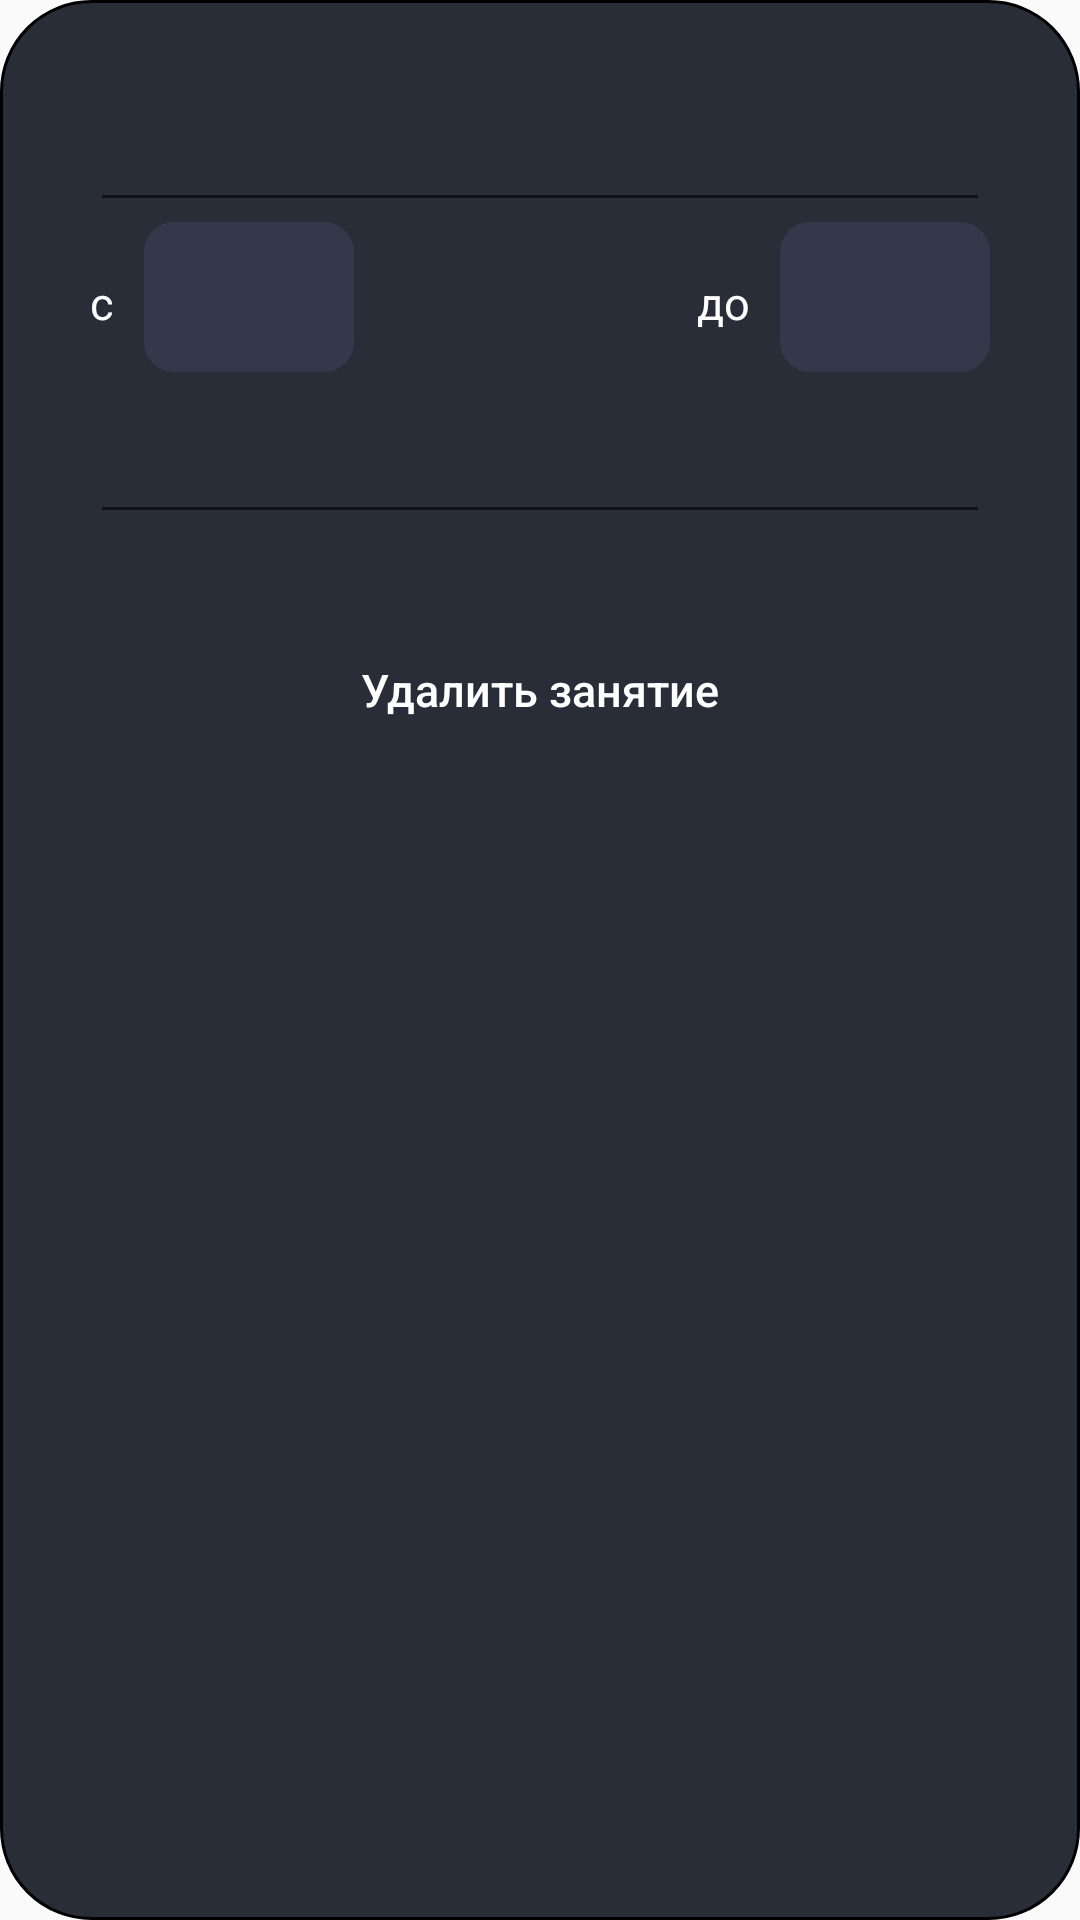

Here is an Android app screen rendered from its layout file. Give the layout XML and the strings, colors and styles it references.
<!-- AndroidManifest.xml: application theme Theme.Client -->
<!-- res/layout/dialog_event.xml -->
<?xml version="1.0" encoding="utf-8"?>
<LinearLayout xmlns:android="http://schemas.android.com/apk/res/android"
    android:layout_width="wrap_content"
    android:layout_height="wrap_content"
    android:layout_centerInParent="true"
    android:background="@drawable/dialog_background"
    android:orientation="vertical">

    <LinearLayout
        android:layout_width="match_parent"
        android:layout_height="match_parent"
        android:orientation="vertical"
        android:layout_margin="20dp">

        <TextView
            android:id="@+id/eventGroupTitleText"
            android:layout_width="match_parent"
            android:layout_height="wrap_content"
            style="@style/DescriptionText"/>

        <LinearLayout
            android:layout_width="match_parent"
            android:layout_height="wrap_content"
            android:orientation="horizontal"
            android:layout_marginBottom="10dp">

            <LinearLayout
                android:layout_width="wrap_content"
                android:layout_height="wrap_content"
                android:orientation="horizontal">

                <TextView
                    android:layout_width="wrap_content"
                    android:layout_height="wrap_content"
                    android:text="@string/start"
                    android:layout_marginEnd="10dp"/>

                <TextView
                    android:id="@+id/eventStartTimeText"
                    android:layout_width="wrap_content"
                    android:layout_height="wrap_content"
                    android:minWidth="70dp"
                    android:minHeight="50dp"
                    android:background="@drawable/spinner_background"
                    style="@style/DescriptionText"/>

            </LinearLayout>
            <Space
                android:layout_width="0dp"
                android:layout_height="1dp"
                android:layout_weight="1" >
            </Space>
            <LinearLayout
                android:layout_width="wrap_content"
                android:layout_height="wrap_content"
                android:orientation="horizontal">

                <TextView
                    android:layout_width="wrap_content"
                    android:layout_height="wrap_content"
                    android:text="@string/end"
                    android:layout_marginStart="10dp"
                    android:layout_marginEnd="10dp"/>

                <TextView
                    android:id="@+id/eventEndTimeText"
                    android:layout_width="wrap_content"
                    android:layout_height="wrap_content"
                    android:minWidth="70dp"
                    android:minHeight="50dp"
                    android:background="@drawable/spinner_background"
                    style="@style/DescriptionText"/>

            </LinearLayout>

        </LinearLayout>

        <TextView
            android:id="@+id/eventDescriptionText"
            android:layout_width="match_parent"
            android:layout_height="wrap_content"
            style="@style/DescriptionText"/>

        <TableLayout
            android:id="@+id/attendance_table"
            android:layout_width="match_parent"
            android:layout_height="wrap_content"
            android:padding="14dp">

        </TableLayout>
        <TextView
            android:id="@+id/will_or_wont_be_text"
            android:layout_width="match_parent"
            android:layout_height="wrap_content"
            android:text="@string/wont_be"
            android:textColor="@color/gray"
            android:textSize="15sp"
            android:layout_marginTop="10dp"
            android:layout_marginBottom="10dp"
            android:textAlignment="center"
            android:visibility="gone"/>

        <Button
            android:id="@+id/del_event"
            android:layout_width="match_parent"
            android:layout_height="wrap_content"
            android:background="@drawable/button_background_states"
            android:text="@string/del_event"
            android:textColor="@color/white"
            android:textAllCaps="false"
            android:visibility="visible"
            android:layout_marginBottom="10dp"/>

    </LinearLayout>
</LinearLayout>
<!-- resources referenced by this layout -->
<resources>
  <color name="gray">#9F9FA2</color>
  <color name="white">#FFFFFFFF</color>
  <!-- drawable button_background_states (drawable) -->
  <?xml version="1.0" encoding="utf-8"?>
  <selector xmlns:android="http://schemas.android.com/apk/res/android">
      <item android:drawable="@drawable/button_background_pressed" android:state_pressed="true"/>
      <item android:drawable="@drawable/button_background_default"/>
  </selector>
  <!-- drawable dialog_background (drawable) -->
  <?xml version="1.0" encoding="utf-8"?>
  <shape xmlns:android="http://schemas.android.com/apk/res/android">
      <solid
          android:color="@color/not_selected_box_background"/>
      <corners
          android:radius="30dp" />
      <padding
          android:left="10dp"
          android:top="10dp"
          android:right="10dp"
          android:bottom="10dp" />
      <stroke
          android:width="1dp"
          android:color="@color/black"/>
  </shape>
  <!-- drawable spinner_background (drawable) -->
  <?xml version="1.0" encoding="utf-8"?>
  <shape xmlns:android="http://schemas.android.com/apk/res/android">
  
      <solid
          android:color="@color/dialog_select_background"/>
      <corners
          android:radius="10dp" />
      <padding
          android:left="10dp"
          android:top="10dp"
          android:right="10dp"
          android:bottom="10dp" />
  
  </shape>
  <string name="del_event"><font size="15">Удалить занятие</font></string>
  <string name="end"><font fgcolor="@color/white" size="15">до</font></string>
  <string name="start"><font fgcolor="@color/white" size="15">c</font></string>
  <string name="wont_be">Не буду</string>
  <style name="DescriptionText" parent="Widget.AppCompat.EditText">
          <item name="android:textColor">@color/white</item>
          <item name="android:textSize">20dp</item>
      </style>
  <style name="Theme.Client" parent="Theme.AppCompat.Light.NoActionBar">
          
          <item name="colorPrimary">@color/white</item>
          <item name="colorPrimaryVariant">@color/purple_700</item>
          <item name="colorOnPrimary">@color/white</item>
          
          <item name="colorSecondary">@color/teal_200</item>
          <item name="colorSecondaryVariant">@color/teal_700</item>
          <item name="colorOnSecondary">@color/black</item>
          
          <item name="android:statusBarColor">?attr/colorPrimaryVariant</item>
          <item name="android:forceDarkAllowed" tools:targetApi="q">false</item>
          
          <item name="android:navigationBarColor">?attr/colorPrimaryVariant</item>
      </style>
  <!-- drawable button_background_pressed (drawable) -->
  <?xml version="1.0" encoding="utf-8"?>
  <shape xmlns:android="http://schemas.android.com/apk/res/android">
  
      <solid
          android:color="@color/not_selected_box_background"/>
      <corners
          android:radius="10dp" />
      <padding
          android:left="10dp"
          android:top="10dp"
          android:right="10dp"
          android:bottom="10dp" />
  
  </shape>
  <color name="not_selected_box_background">#282D38</color>
  <color name="black">#000000</color>
  <color name="dialog_select_background">#33394A</color>
  <color name="purple_700">#FF101010</color>
  <color name="teal_200">#FF03DAC5</color>
  <color name="teal_700">#FF018786</color>
</resources>
